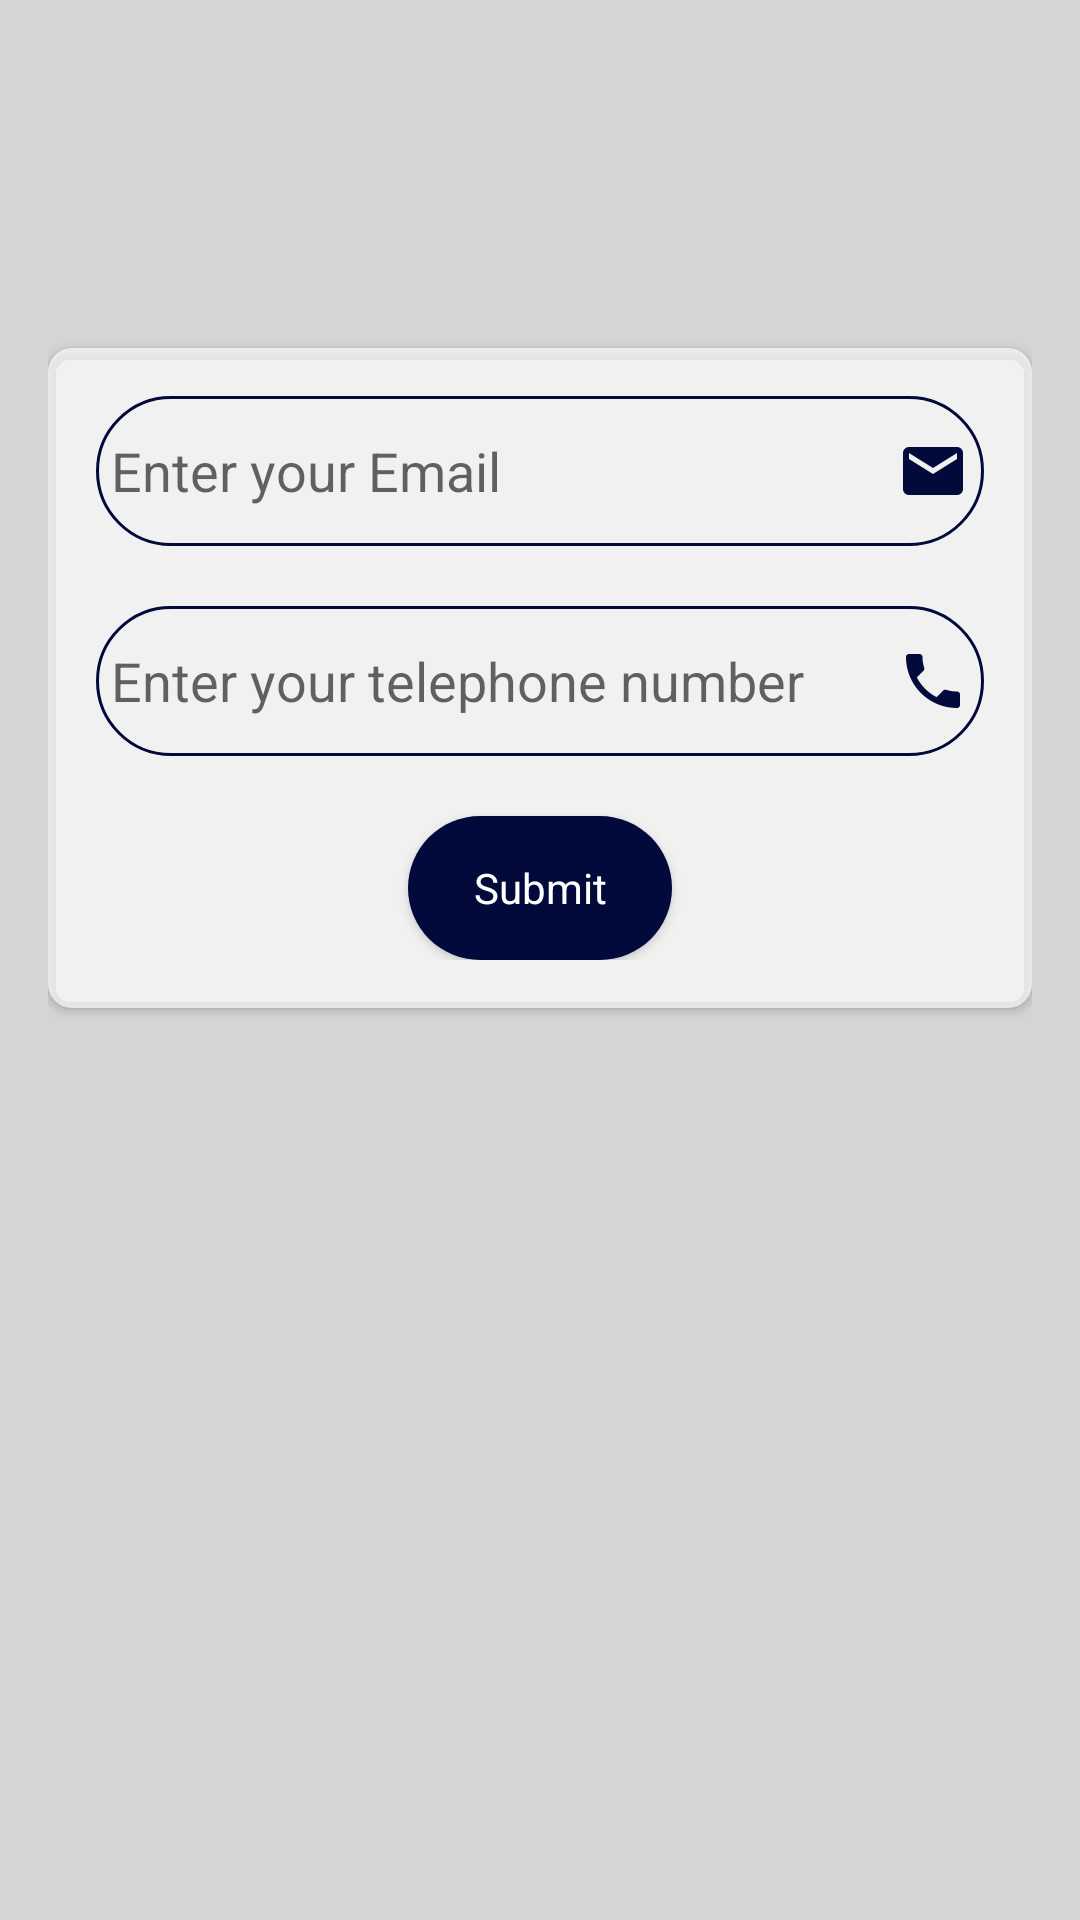

Here is an Android app screen rendered from its layout file. Give the layout XML and the strings, colors and styles it references.
<!-- AndroidManifest.xml: application theme AppTheme -->
<!-- res/layout/content_request_form.xml -->
<?xml version="1.0" encoding="utf-8"?>
<RelativeLayout
    xmlns:android="http://schemas.android.com/apk/res/android"
    android:layout_width="match_parent"
    android:layout_height="match_parent"
    xmlns:app="http://schemas.android.com/apk/res-auto"
    android:orientation="vertical"

    android:id="@+id/relative"
    android:background="@color/colorBackground">

    <ImageView
        android:id="@+id/bg"
        android:layout_width="match_parent"
        android:layout_height="match_parent"
        android:scaleType="centerCrop"
        app:srcCompat="@mipmap/business" />

<RelativeLayout
    android:layout_width="match_parent"
    android:layout_height="match_parent"
    android:padding="16dp"
    android:layout_marginTop="50dp"
    >




    <android.support.v7.widget.CardView
        android:id="@+id/card1"
        android:layout_marginTop="50dp"
        android:layout_width="match_parent"
        android:layout_height="wrap_content"
        android:layout_alignParentStart="true"
        android:layout_alignParentTop="true"
        android:elevation="8dp"
        app:cardCornerRadius="8dp"
        app:cardBackgroundColor="@android:color/transparent"

        >


        <LinearLayout
            android:layout_width="match_parent"
            android:layout_height="match_parent"
            android:orientation="vertical"
            android:background="@color/layoutTransparent"
            android:padding="16dp"
            >


            <EditText
                android:id="@+id/userEmail"
                android:layout_width="match_parent"
                android:layout_height="50dp"
                android:layout_marginBottom="20dp"
                android:hint="Enter your Email "
                android:layout_gravity="center"
                android:background="@drawable/round_edit"
                android:padding="5dp"
                android:textSize="18dp"
                android:drawableRight="@drawable/mail"
                android:textColor="@color/colorPrimaryDark"
                android:inputType="textEmailAddress"

                />

            <EditText
                android:id="@+id/userMobile"
                android:layout_width="match_parent"
                android:layout_height="50dp"
                android:layout_marginBottom="20dp"
                android:hint="Enter your telephone number "
                android:inputType="phone"
                android:background="@drawable/round_edit"
                android:padding="5dp"
                android:layout_gravity="center"
                android:drawableRight="@drawable/phone"
                android:textColor="@color/colorPrimaryDark"
                android:textSize="18dp"

                />

            <Button
                android:id="@+id/btnSubmitRequest"
                android:layout_width="wrap_content"
                android:layout_height="wrap_content"
                android:text="Submit"
                android:layout_gravity="center"
                android:background="@drawable/round_button"
                android:textColor="@color/colorWhite"
                android:textAppearance="@style/TextAppearance.AppCompat"

                android:onClick="submitRequest"

                />
        </LinearLayout>

    </android.support.v7.widget.CardView>

</RelativeLayout>

</RelativeLayout>
<!-- resources referenced by this layout -->
<resources>
  <color name="colorBackground">#d6d4d4</color>
  <color name="colorPrimaryDark">#000521</color>
  <color name="colorWhite">#ffffff</color>
  <color name="layoutTransparent">#adffffff</color>
  <!-- drawable mail: png bitmap (drawable-hdpi, 325 bytes) -->
  <!-- drawable phone: png bitmap (drawable-hdpi, 404 bytes) -->
  <!-- drawable round_button (drawable) -->
  <?xml version="1.0" encoding="utf-8"?>
  <shape xmlns:android="http://schemas.android.com/apk/res/android"
      android:shape="rectangle"
      >
  
      <solid android:color="@color/colorPrimary"/>
      <corners android:radius="450dp"/>
  
  
  </shape>
  <!-- drawable round_edit (drawable) -->
  <?xml version="1.0" encoding="utf-8"?>
  <shape xmlns:android="http://schemas.android.com/apk/res/android"
      android:shape="rectangle"
      >
  
      <stroke android:width="1dp" android:color="@color/colorPrimary" />
      <corners android:radius="450dp"/>
  
  
  
  </shape>
  <style name="AppTheme" parent="Theme.AppCompat.Light.DarkActionBar">
          
          <item name="colorPrimary">@color/colorPrimary</item>
          <item name="colorPrimaryDark">@color/colorPrimaryDark</item>
          <item name="colorAccent">@color/colorAccent</item>
      </style>
  <color name="colorPrimary">#010a3b</color>
  <color name="colorAccent">#000000</color>
</resources>
